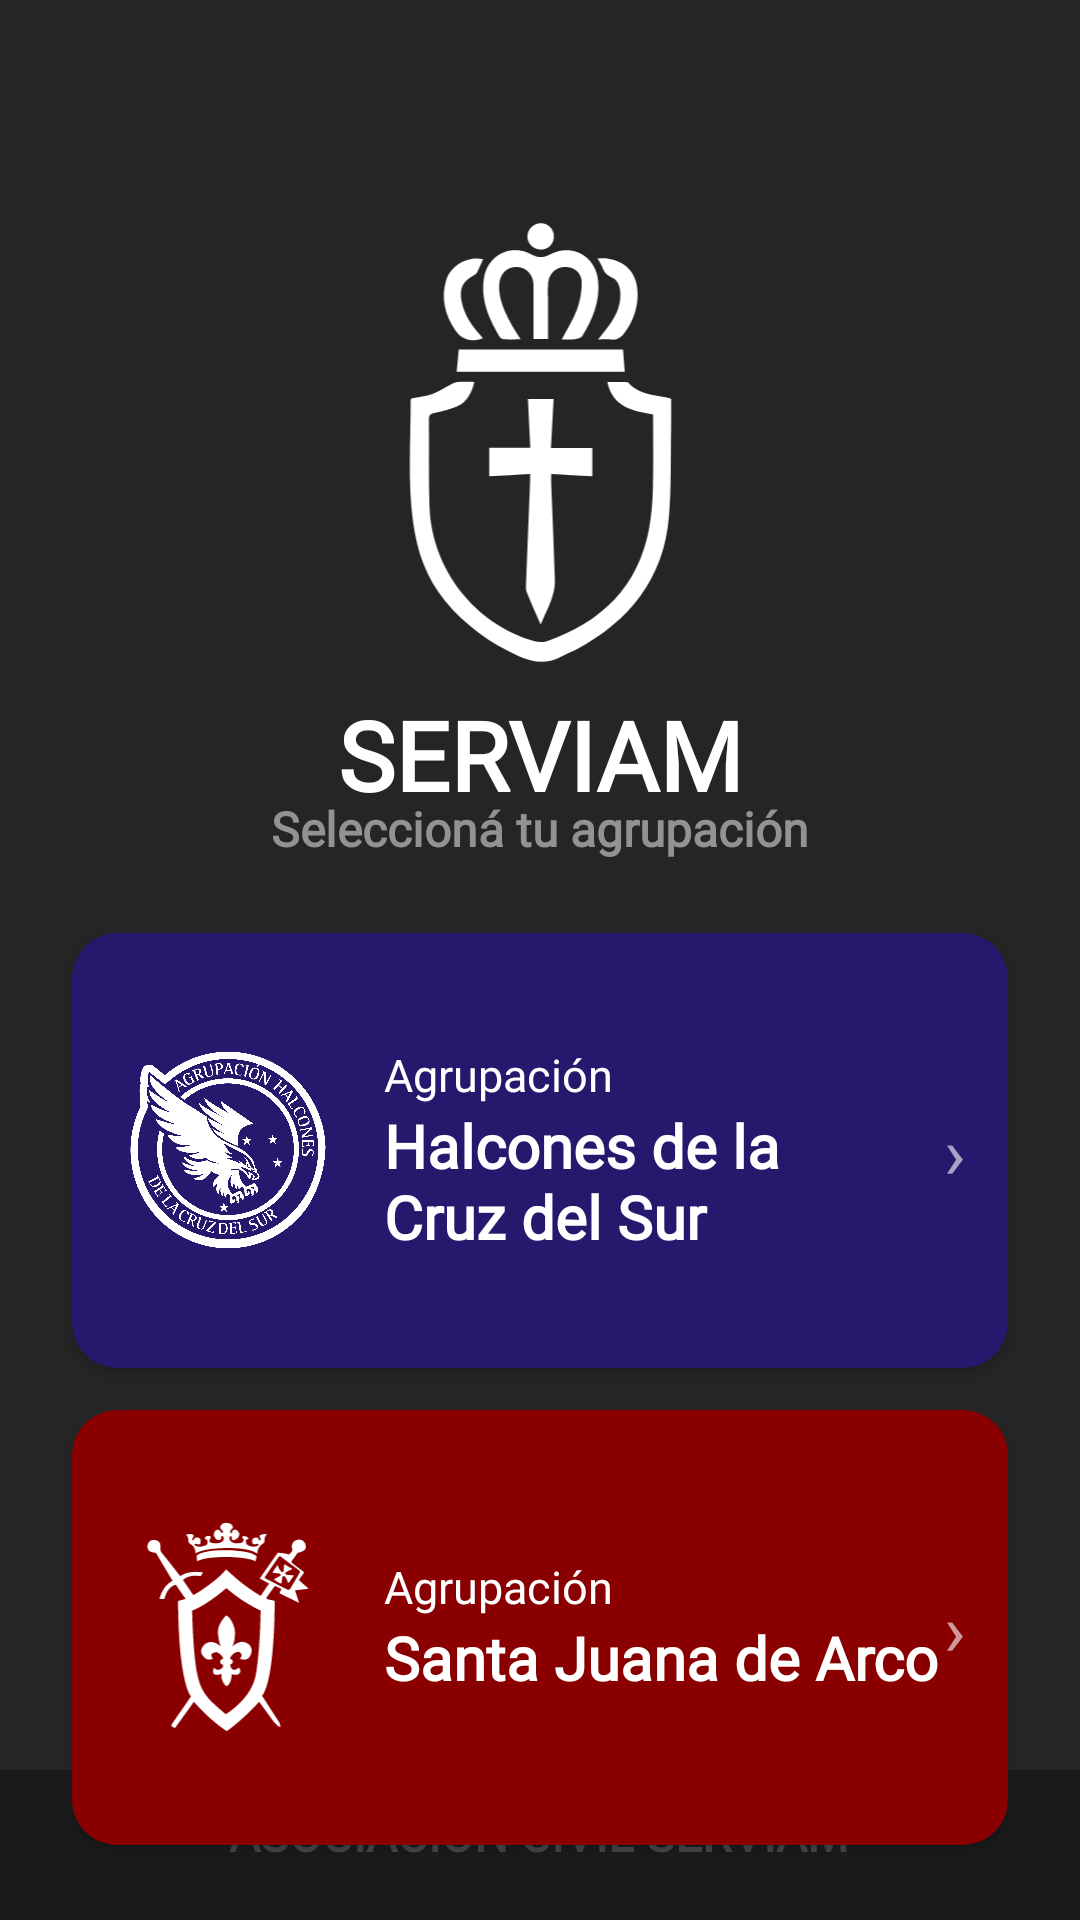

The Android layout XML behind this screen, and the referenced resources:
<!-- AndroidManifest.xml: application theme Theme.ServiamApp -->
<!-- res/layout/activity_selection.xml -->
<?xml version="1.0" encoding="utf-8"?>
<androidx.constraintlayout.widget.ConstraintLayout xmlns:android="http://schemas.android.com/apk/res/android"
    xmlns:app="http://schemas.android.com/apk/res-auto"
    xmlns:tools="http://schemas.android.com/tools"
    android:id="@+id/main"
    android:layout_width="match_parent"
    android:layout_height="match_parent"
    tools:context=".SelectionActivity"
    android:background="#252525">
    
    <ImageView
        android:id= "@+id/logoServiam"
        android:layout_width="155dp"
        android:layout_height="155dp"
        android:scaleType="fitCenter"
        app:layout_constraintTop_toTopOf="parent"
        android:layout_marginTop="70dp"
        app:layout_constraintStart_toStartOf="parent"
        app:layout_constraintEnd_toEndOf="parent"
        android:src= "@drawable/logo_serviam"/>

    <TextView
        android:id="@+id/textServiam"
        android:layout_width="wrap_content"
        android:layout_height="wrap_content"
        android:text="@string/serviam"
        android:textColor="@color/blanco"
        android:textSize="32sp"
        android:fontFamily="@font/montserrat"
        android:textStyle="bold"
        app:layout_constraintTop_toBottomOf="@id/logoServiam"
        app:layout_constraintStart_toStartOf="parent"
        app:layout_constraintEnd_toEndOf="parent"
        android:layout_marginTop="5dp"/>

    <TextView
        android:id="@+id/textSeleccion"
        android:layout_width="wrap_content"
        android:layout_height="wrap_content"
        android:text="@string/selecciona_agrupacion"
        android:textColor="#929292"
        android:textSize="16sp"
        android:fontFamily="@font/montserrat"
        android:textStyle="bold"
        app:layout_constraintTop_toBottomOf="@id/textServiam"
        app:layout_constraintStart_toStartOf="parent"
        app:layout_constraintEnd_toEndOf="parent"
        android:layout_marginTop="-8dp"/>


    <androidx.cardview.widget.CardView
        android:id = "@+id/cardHalcones"
        android:layout_width="0dp"
        android:layout_height="145dp"
        android:layout_marginStart="24dp"
        android:layout_marginEnd="24dp"
        app:layout_constraintStart_toStartOf="parent"
        app:layout_constraintEnd_toEndOf="parent"
        app:layout_constraintTop_toBottomOf="@id/textSeleccion"
        android:layout_marginTop="24dp"
        app:cardCornerRadius="15dp"
        app:cardBackgroundColor="@color/color_halcones">

        <LinearLayout
            android:layout_width="match_parent"
            android:layout_height="match_parent"
            android:orientation="horizontal"
            android:gravity="center_vertical"
            android:padding="14dp">

            <ImageView
                android:layout_width="76dp"
                android:layout_height="76dp"
                android:src="@drawable/logo_halcones"
                android:scaleType="fitCenter"/>

            <LinearLayout
                android:layout_width="0dp"
                android:layout_height="wrap_content"
                android:layout_weight="1"
                android:orientation="vertical"
                android:layout_marginStart="14dp">

                <TextView
                    android:layout_width="wrap_content"
                    android:layout_height="wrap_content"
                    android:text="@string/agrupacion"
                    android:textColor="@color/blanco"
                    android:fontFamily="@font/montserrat"
                    android:textSize="15sp"/>

                <TextView
                    android:layout_width="wrap_content"
                    android:layout_height="wrap_content"
                    android:text="@string/halcones"
                    android:textColor="@color/blanco"
                    android:textSize="20sp"
                    android:fontFamily="@font/montserrat"
                    android:textStyle="bold"/>

            </LinearLayout>

            <TextView
                android:layout_width="wrap_content"
                android:layout_height="wrap_content"
                android:text="@string/flecha_derecha"
                android:textColor="@color/blanco"
                android:textSize="24sp"
                android:alpha="0.6"/>

        </LinearLayout>

    </androidx.cardview.widget.CardView>

    <androidx.cardview.widget.CardView
        android:id = "@+id/cardJuanas"
        android:layout_width="0dp"
        android:layout_height="145dp"
        android:layout_marginStart="24dp"
        android:layout_marginEnd="24dp"
        app:layout_constraintStart_toStartOf="parent"
        app:layout_constraintEnd_toEndOf="parent"
        app:layout_constraintTop_toBottomOf="@id/cardHalcones"
        android:layout_marginTop="14dp"
        app:cardCornerRadius="15dp"
        app:cardBackgroundColor="@color/color_juanas">

        <LinearLayout
            android:layout_width="match_parent"
            android:layout_height="match_parent"
            android:orientation="horizontal"
            android:gravity="center_vertical"
            android:padding="14dp">

            <ImageView
                android:layout_width="76dp"
                android:layout_height="76dp"
                android:src="@drawable/logo_juanas"
                android:scaleType="fitCenter"/>

            <LinearLayout
                android:layout_width="0dp"
                android:layout_height="wrap_content"
                android:layout_weight="1"
                android:orientation="vertical"
                android:layout_marginStart="14dp">

                <TextView
                    android:layout_width="wrap_content"
                    android:layout_height="wrap_content"
                    android:text="@string/agrupacion"
                    android:textColor="@color/blanco"
                    android:fontFamily="@font/montserrat"
                    android:textSize="15sp"/>

                <TextView
                    android:layout_width="wrap_content"
                    android:layout_height="wrap_content"
                    android:text="@string/santa_juana"
                    android:textColor="@color/blanco"
                    android:textSize="20sp"
                    android:fontFamily="@font/montserrat"
                    android:textStyle="bold"/>

            </LinearLayout>

            <TextView
                android:layout_width="wrap_content"
                android:layout_height="wrap_content"
                android:text="@string/flecha_derecha"
                android:textColor="@color/blanco"
                android:textSize="24sp"
                android:alpha="0.6"/>

        </LinearLayout>

    </androidx.cardview.widget.CardView>


    <LinearLayout
        android:id = "@+id/cajaAsociacion"
        android:layout_width="match_parent"
        android:layout_height="50dp"
        android:background="#1B1B1B"
        app:layout_constraintBottom_toBottomOf="parent"
        app:layout_constraintStart_toStartOf="parent"
        app:layout_constraintEnd_toEndOf="parent"
        android:gravity="center">

        <TextView
            android:layout_width="wrap_content"
            android:layout_height="wrap_content"
            android:text="@string/asociacion"
            android:textColor="#474747"
            android:textSize="16sp"
            android:fontFamily="@font/montserrat"
            android:textStyle="bold"
            android:layout_marginTop="-4dp"
            />
        
    </LinearLayout>


</androidx.constraintlayout.widget.ConstraintLayout>
<!-- resources referenced by this layout -->
<resources>
  <color name="blanco">#FFFFFF</color>
  <color name="color_halcones">#27186E</color>
  <color name="color_juanas">#8A0000</color>
  <!-- drawable logo_halcones: png bitmap (drawable, 420940 bytes) -->
  <!-- drawable logo_juanas: vector/xml drawable (drawable, 8932 chars, omitted) -->
  <!-- drawable logo_serviam: vector/xml drawable (drawable, 4025 chars, omitted) -->
  <string name="agrupacion">Agrupación</string>
  <string name="asociacion">ASOCIACIÓN CIVIL SERVIAM</string>
  <string name="flecha_derecha">›</string>
  <string name="halcones">Halcones de la\nCruz del Sur</string>
  <string name="santa_juana">Santa Juana de Arco</string>
  <string name="selecciona_agrupacion">Seleccioná tu agrupación</string>
  <string name="serviam">SERVIAM</string>
  <style name="Theme.ServiamApp" parent="Base.Theme.ServiamApp" />
  <style name="Base.Theme.ServiamApp" parent="Theme.Material3.DayNight.NoActionBar">
          
          
      </style>
</resources>
